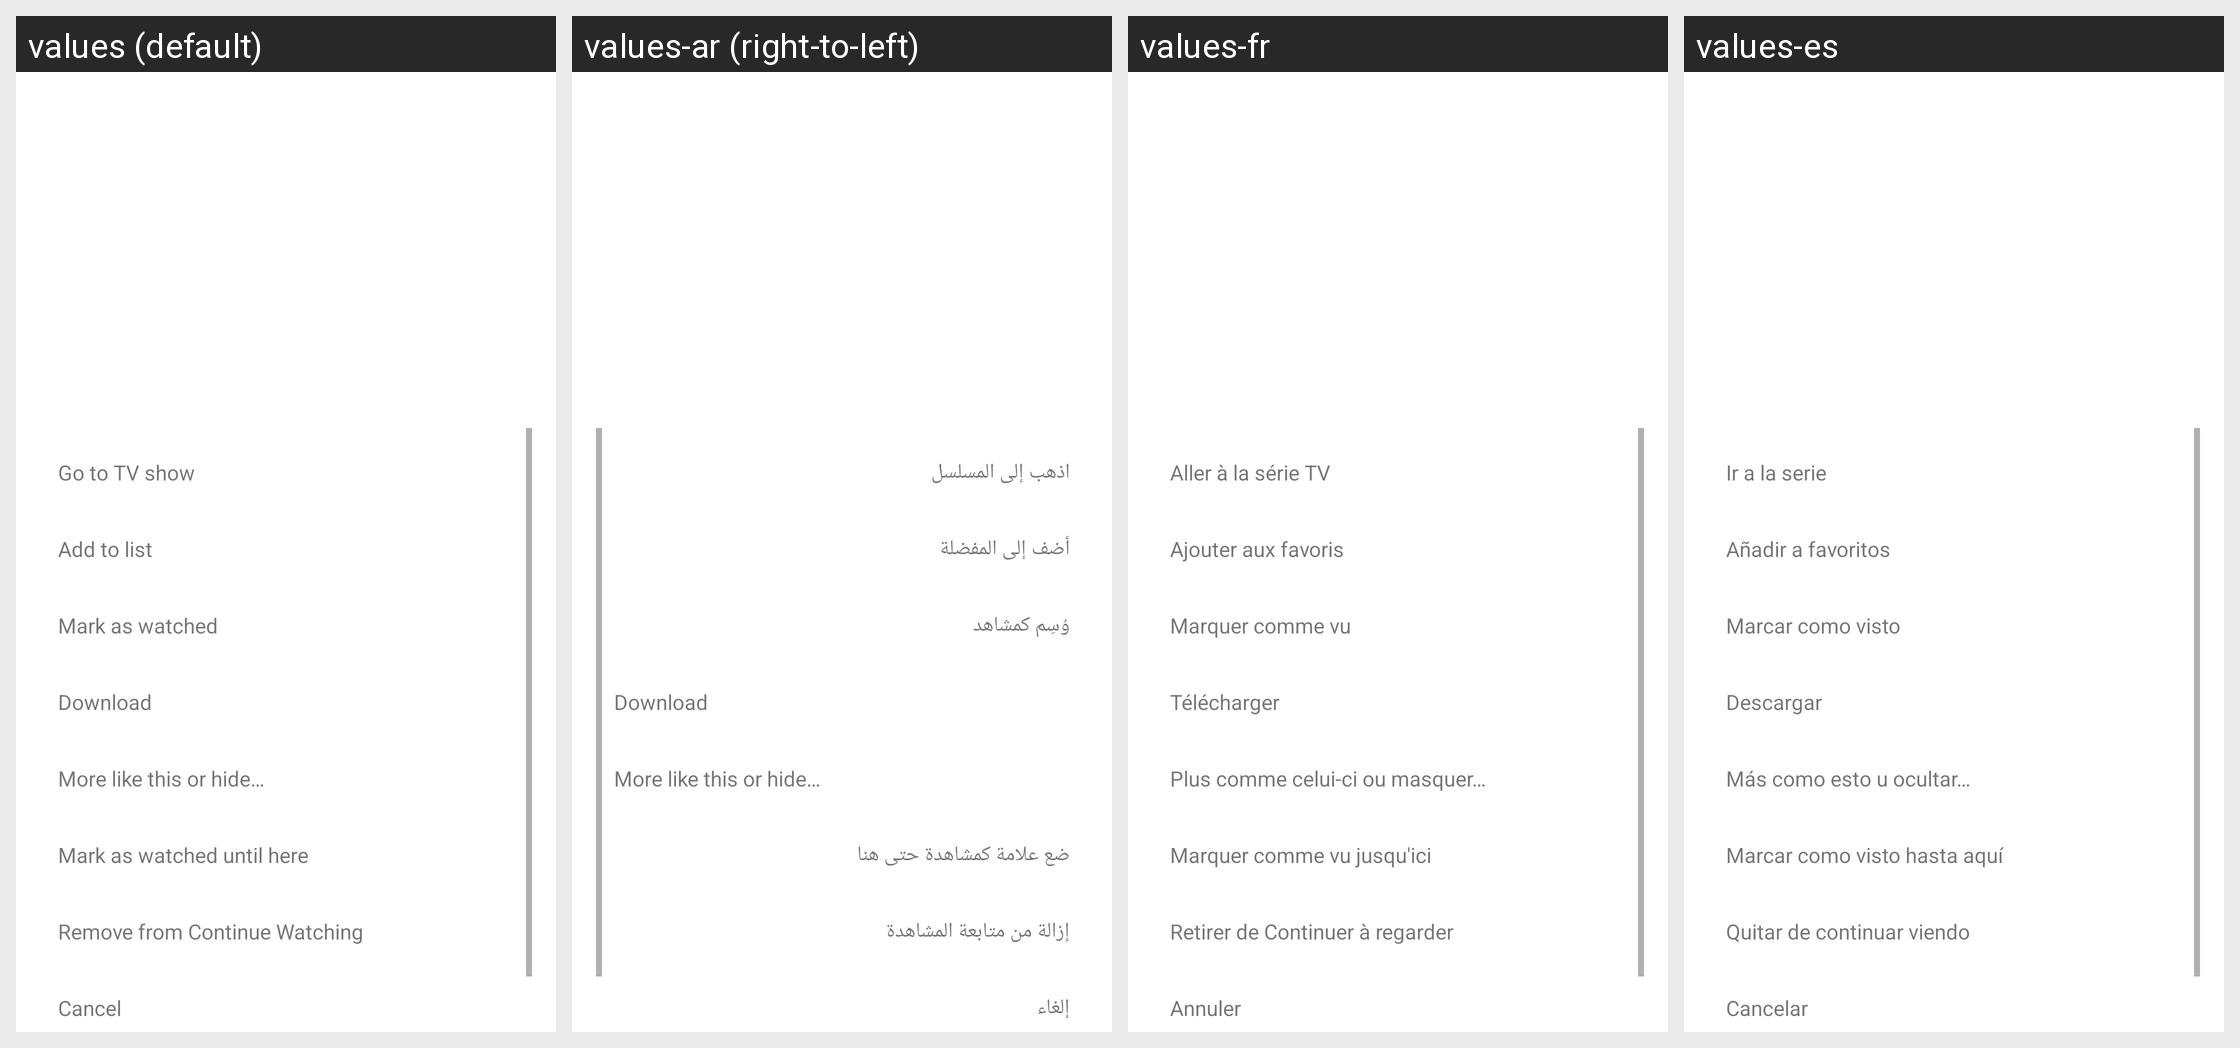

Translations of the strings shown on this Android screen, per locale in the grid:
Android screen res/layout/dialog_show_options_tv.xml rendered under 4 locales, left to right: values (default), values-ar (right-to-left), values-fr, values-es. Device: Nexus 5 (rendered at 1080×1920; each locale shown at half size, 540×960, under a caption strip naming it); theme Theme.MaterialComponents.DayNight.NoActionBar.
Other locales in the repository, not shown: values-de, values-it, values-pl.
Strings drawn on this screen, with the default value and each locale's value (text and hints the layout hard-codes, and strings that could not be matched under every locale, appear in the picture but are not listed):

option_episode_open_tv_show
  values: Go to TV show
  values-ar: اذهب إلى المسلسل
  values-fr: Aller à la série TV
  values-es: Ir a la serie

option_show_favorite
  values: Add to list
  values-ar: أضف إلى المفضلة
  values-fr: Ajouter aux favoris
  values-es: Añadir a favoritos

option_show_watched
  values: Mark as watched
  values-ar: وُسِم كمشاهد
  values-fr: Marquer comme vu
  values-es: Marcar como visto

option_show_download
  values: Download
  values-ar: Download  [not translated; the default value is used]
  values-fr: Télécharger
  values-es: Descargar

option_show_taste
  values: More like this or hide…
  values-ar: More like this or hide…  [not translated; the default value is used]
  values-fr: Plus comme celui-ci ou masquer…
  values-es: Más como esto u ocultar…

option_show_mark_all_previous_watched
  values: Mark as watched until here
  values-ar: ضع علامة كمشاهدة حتى هنا
  values-fr: Marquer comme vu jusqu'ici
  values-es: Marcar como visto hasta aquí

option_clear_program
  values: Remove from Continue Watching
  values-ar: إزالة من متابعة المشاهدة
  values-fr: Retirer de Continuer à regarder
  values-es: Quitar de continuar viendo

option_cancel
  values: Cancel
  values-ar: إلغاء
  values-fr: Annuler
  values-es: Cancelar
